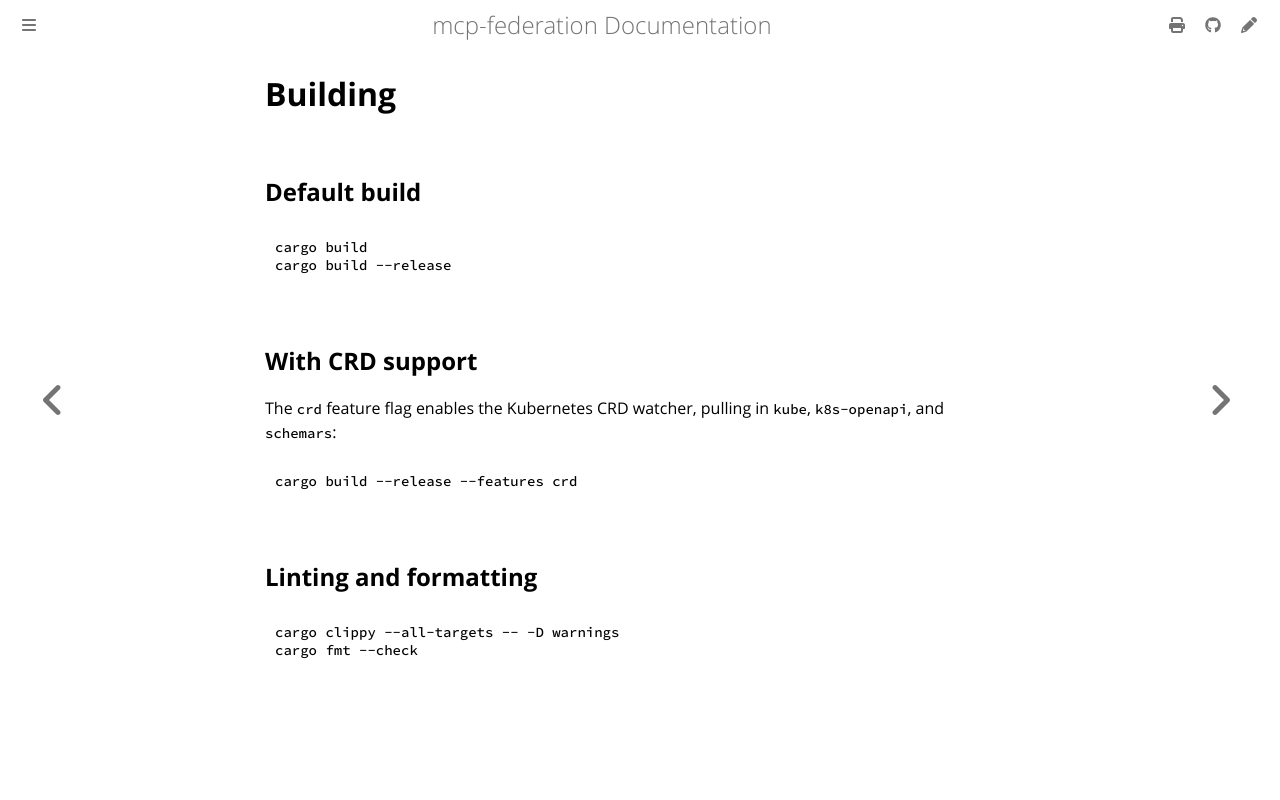

repository: alexconrey/mcp-federation · page: latest/development/building.html · generator: mdbook

# Building

## Default build

```bash
cargo build
cargo build --release
```

## With CRD support

The `crd` feature flag enables the Kubernetes CRD watcher, pulling in
`kube`, `k8s-openapi`, and `schemars`:

```bash
cargo build --release --features crd
```

## Linting and formatting

```bash
cargo clippy --all-targets -- -D warnings
cargo fmt --check
```
